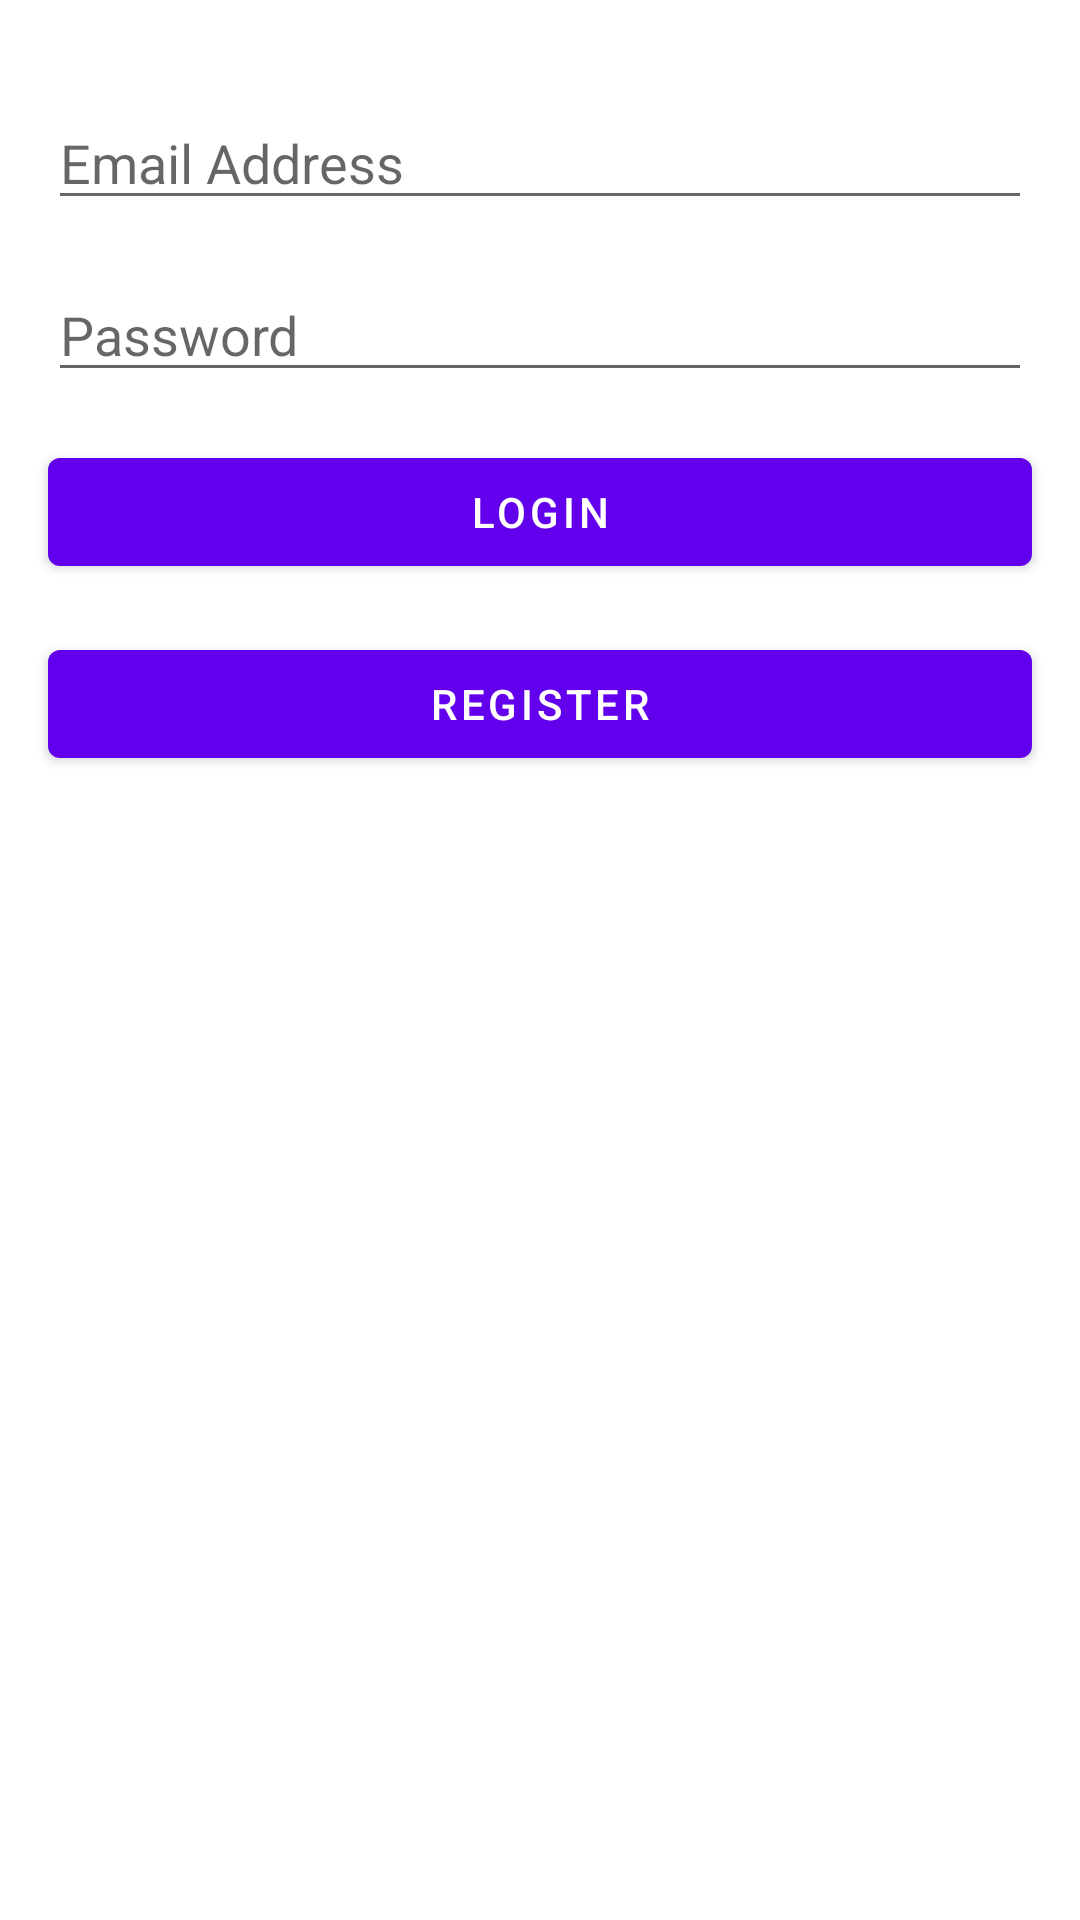

This screen was rendered from an Android layout file. Write that file and the resources it references.
<!-- AndroidManifest.xml: activity theme Theme.NoActionbarr -->
<!-- res/layout/activity_login.xml -->
<?xml version="1.0" encoding="utf-8"?>
<androidx.constraintlayout.widget.ConstraintLayout xmlns:android="http://schemas.android.com/apk/res/android"
    xmlns:app="http://schemas.android.com/apk/res-auto"
    xmlns:tools="http://schemas.android.com/tools"
    android:id="@+id/boxInsetLayout"
    android:layout_width="match_parent"
    android:layout_height="match_parent"
    tools:context=".activities.loginActivity"
    tools:deviceIds="wear">

    <EditText
        android:id="@+id/loginEmail"
        android:layout_width="0dp"
        android:layout_height="wrap_content"
        android:layout_marginStart="16dp"
        android:layout_marginTop="32dp"
        android:layout_marginEnd="16dp"
        android:ems="10"
        android:hint="Email Address"
        android:inputType="textPersonName"
        app:layout_constraintEnd_toEndOf="parent"
        app:layout_constraintStart_toStartOf="parent"
        app:layout_constraintTop_toTopOf="parent" />

    <EditText
        android:id="@+id/loginPassword"
        android:layout_width="0dp"
        android:layout_height="wrap_content"
        android:layout_marginStart="16dp"
        android:layout_marginTop="16dp"
        android:layout_marginEnd="16dp"
        android:ems="10"
        android:hint="Password"
        android:inputType="textPassword"
        app:layout_constraintEnd_toEndOf="parent"
        app:layout_constraintStart_toStartOf="parent"
        app:layout_constraintTop_toBottomOf="@+id/loginEmail" />

    <Button
        android:id="@+id/loginButton"
        android:layout_width="0dp"
        android:layout_height="wrap_content"
        android:layout_marginStart="16dp"
        android:layout_marginTop="16dp"
        android:layout_marginEnd="16dp"
        android:text="Login"
        app:layout_constraintEnd_toEndOf="parent"
        app:layout_constraintStart_toStartOf="parent"
        app:layout_constraintTop_toBottomOf="@+id/loginPassword" />

    <Button
        android:id="@+id/createAccount"
        android:layout_width="0dp"
        android:layout_height="wrap_content"
        android:layout_marginStart="16dp"
        android:layout_marginTop="16dp"
        android:layout_marginEnd="16dp"
        android:text="Register"
        app:layout_constraintEnd_toEndOf="parent"
        app:layout_constraintStart_toStartOf="parent"
        app:layout_constraintTop_toBottomOf="@+id/loginButton" />
</androidx.constraintlayout.widget.ConstraintLayout>
<!-- resources referenced by this layout -->
<resources>
  <style name="Theme.NoActionbarr" parent="Theme.MaterialComponents.DayNight.NoActionBar">
          
          <item name="colorPrimary">@color/purple_500</item>
          <item name="colorPrimaryVariant">@color/purple_700</item>
          <item name="colorOnPrimary">@color/white</item>
          
          <item name="colorSecondary">@color/teal_200</item>
          <item name="colorSecondaryVariant">@color/teal_700</item>
          <item name="colorOnSecondary">@color/black</item>
  
          
          <item name="android:statusBarColor" tools:targetApi="l">?attr/colorPrimaryVariant</item>
          
      </style>
  <!-- not gathered from this repository: default colours our renderer supplied (Android Studio template values) -->
  <color name="purple_500">#FF6200EE</color>
  <color name="purple_700">#FF3700B3</color>
  <color name="teal_200">#FF03DAC5</color>
  <color name="teal_700">#FF018786</color>
  <color name="black">#FF000000</color>
  <color name="white">#FFFFFFFF</color>
</resources>
